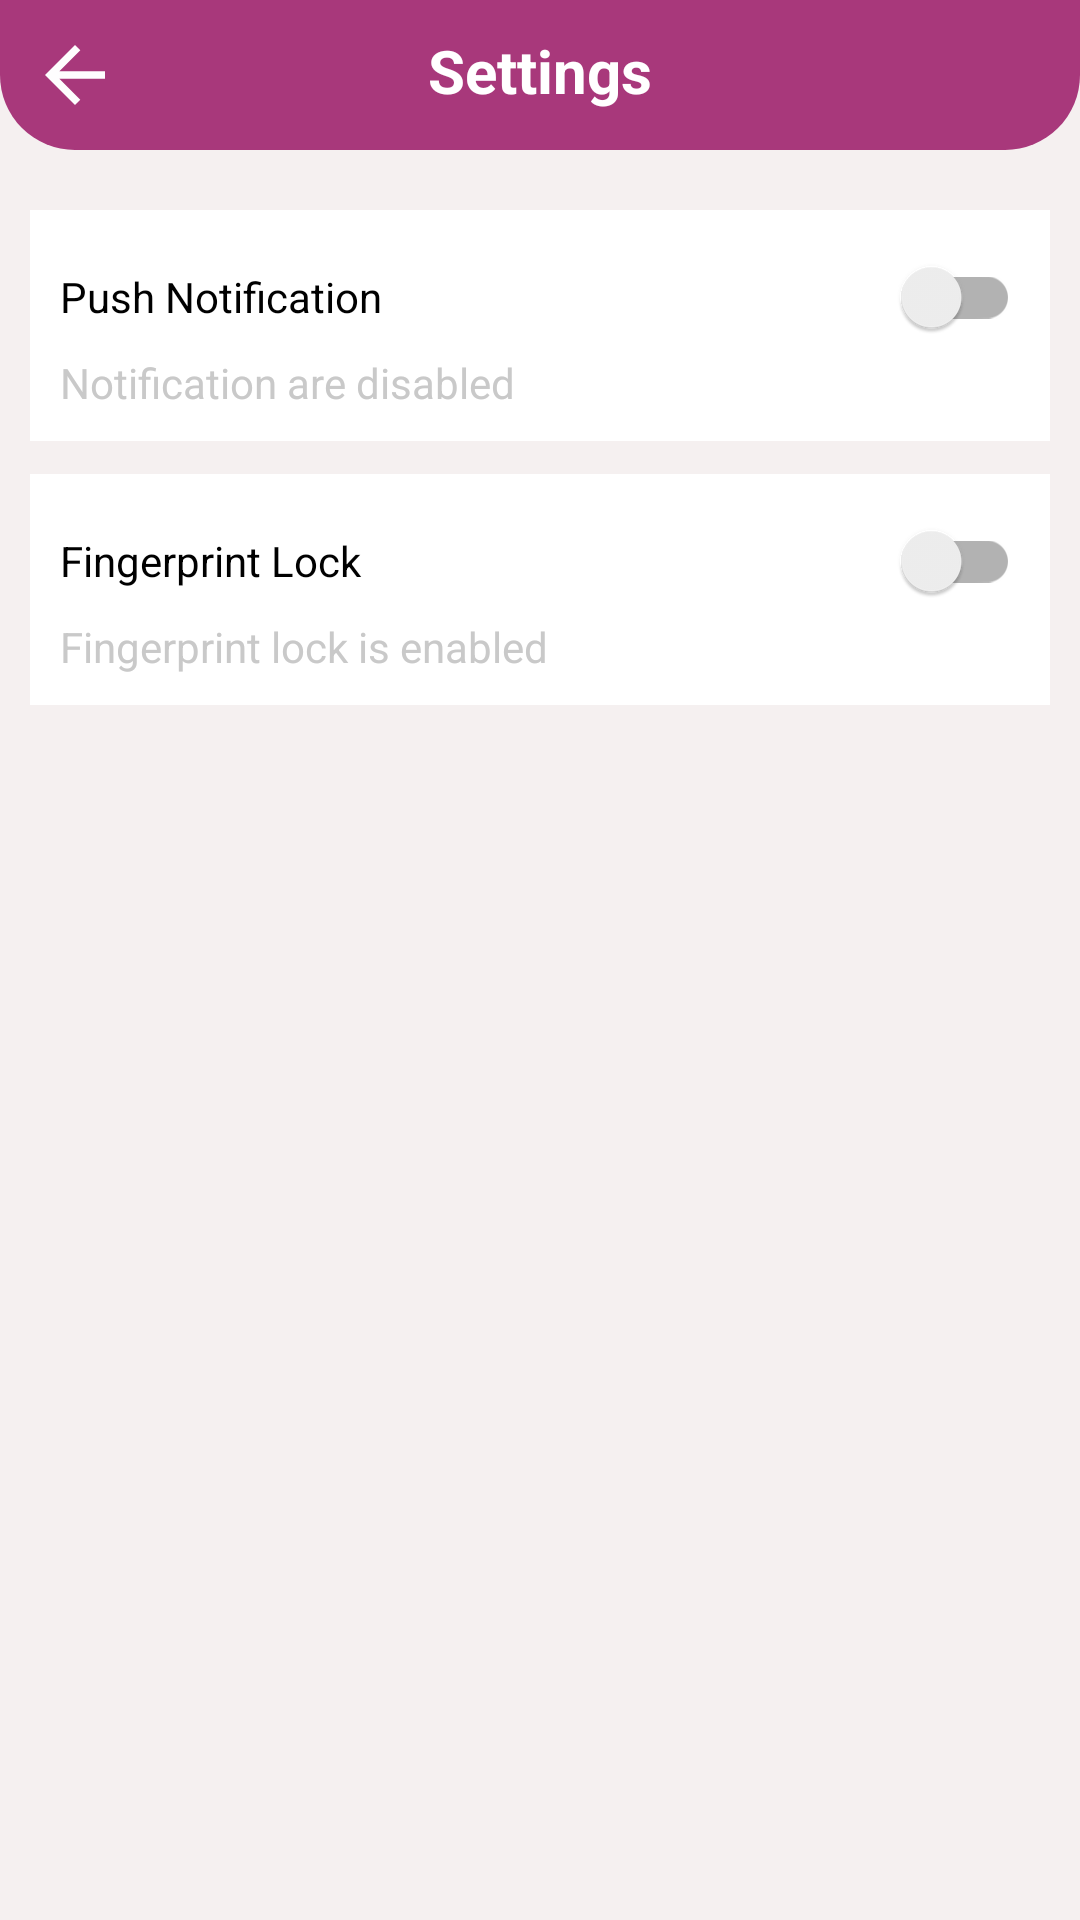

Android layout source for this screen:
<!-- AndroidManifest.xml: application theme Theme.EMart -->
<!-- res/layout/activity_settings.xml -->
<?xml version="1.0" encoding="utf-8"?>
<RelativeLayout xmlns:android="http://schemas.android.com/apk/res/android"
    xmlns:app="http://schemas.android.com/apk/res-auto"
    xmlns:tools="http://schemas.android.com/tools"
    android:layout_width="match_parent"
    android:layout_height="match_parent"
    android:background="@color/colorGray00"
    tools:context=".activities.SettingsActivity">

    <RelativeLayout
        android:id="@+id/settingHead"
        android:layout_width="match_parent"
        android:layout_height="wrap_content"
        android:background="@drawable/shape_rect01"
        android:padding="10dp">

        <ImageButton
            android:id="@+id/backBtn"
            android:layout_width="30dp"
            android:layout_height="30dp"
            android:background="@drawable/ic_back_white" />

        <TextView
            android:layout_width="wrap_content"
            android:layout_height="wrap_content"
            android:layout_centerHorizontal="true"
            android:text="Settings"
            android:textColor="@color/white"
            android:textSize="20sp"
            android:textStyle="bold" />

    </RelativeLayout>

    <RelativeLayout
        android:id="@+id/pushNotification"
        android:layout_width="match_parent"
        android:layout_height="wrap_content"
        android:layout_marginTop="20dp"
        android:layout_marginLeft="10dp"
        android:layout_marginRight="10dp"
        android:background="@drawable/shape_rect02"
        android:backgroundTint="@color/colorGray00"
        android:layout_below="@id/settingHead">

        <androidx.appcompat.widget.SwitchCompat
            android:id="@+id/fcmSwitch"
            android:layout_width="match_parent"
            android:layout_height="wrap_content"
            android:background="@color/white"
            android:paddingEnd="10dp"
            android:paddingStart="10dp"
            android:paddingTop="10dp"
            android:text="Push Notification"
            android:textColor="@color/colorBlack" />

        <TextView
            android:id="@+id/notificationStatusTv"
            android:layout_width="match_parent"
            android:layout_height="wrap_content"
            android:layout_below="@id/fcmSwitch"
            android:background="@color/white"
            android:paddingBottom="10dp"
            android:paddingEnd="10dp"
            android:paddingStart="10dp"
            android:text="Notification are disabled"
            android:textColor="@color/colorGray01" />

        <View
            android:layout_width="match_parent"
            android:layout_height="1dp"
            android:background="@color/colorGray00"
            android:layout_below="@id/notificationStatusTv"/>

    </RelativeLayout>

    <RelativeLayout
        android:id="@+id/fingerprint"
        android:layout_width="match_parent"
        android:layout_height="wrap_content"
        android:layout_marginTop="10dp"
        android:layout_marginLeft="10dp"
        android:layout_marginRight="10dp"
        android:layout_below="@id/pushNotification">

        <androidx.appcompat.widget.SwitchCompat
            android:id="@+id/fingerprintEnableSwitch"
            android:layout_width="match_parent"
            android:layout_height="wrap_content"
            android:background="@color/white"
            android:paddingEnd="10dp"
            android:paddingStart="10dp"
            android:paddingTop="10dp"
            android:text="Fingerprint Lock"
            android:textColor="@color/colorBlack" />

        <TextView
            android:id="@+id/fingerprintStatusTv"
            android:layout_width="match_parent"
            android:layout_height="wrap_content"
            android:layout_below="@id/fingerprintEnableSwitch"
            android:background="@color/white"
            android:paddingBottom="10dp"
            android:paddingEnd="10dp"
            android:paddingStart="10dp"
            android:text="Fingerprint lock is enabled"
            android:textColor="@color/colorGray01" />

        <View
            android:layout_width="match_parent"
            android:layout_height="1dp"
            android:background="@color/colorGray00"
            android:layout_below="@id/fingerprintStatusTv"/>

    </RelativeLayout>

</RelativeLayout>
<!-- resources referenced by this layout -->
<resources>
  <color name="colorBlack">#000</color>
  <color name="colorGray00">#f5f0f0</color>
  <color name="colorGray01">#c9c9c9</color>
  <color name="white">#FFFFFFFF</color>
  <!-- drawable ic_back_white (drawable) -->
  <vector android:alpha="0.99" android:autoMirrored="true"
      android:height="24dp" android:tint="#FFFFFF"
      android:viewportHeight="24" android:viewportWidth="24"
      android:width="24dp" xmlns:android="http://schemas.android.com/apk/res/android">
      <path android:fillColor="@android:color/white" android:pathData="M20,11H7.83l5.59,-5.59L12,4l-8,8 8,8 1.41,-1.41L7.83,13H20v-2z"/>
  </vector>
  <!-- drawable shape_rect01 (drawable) -->
  <?xml version="1.0" encoding="utf-8"?>
  <shape xmlns:android="http://schemas.android.com/apk/res/android"
      android:shape="rectangle">
  
      <solid android:color="@color/colorPrimaryDark"/>
      <corners android:bottomLeftRadius="25dp"
          android:bottomRightRadius="25dp"/>
  
  </shape>
  <!-- drawable shape_rect02 (drawable) -->
  <?xml version="1.0" encoding="utf-8"?>
  <shape xmlns:android="http://schemas.android.com/apk/res/android"
      android:shape="rectangle">
  
      <solid android:color="@color/white"/>
  
      <corners android:radius="20dp"/>
      <stroke android:color="@color/colorGray01"
          android:width="1dp"/>
  
  </shape>
  <style name="Theme.EMart" parent="Theme.MaterialComponents.DayNight.NoActionBar">
          
          <item name="colorPrimary">@color/colorPrimary</item>
          <item name="colorPrimaryVariant">@color/colorPrimaryDark</item>
          <item name="colorOnPrimary">@color/colorAccent</item>
          
          <item name="colorSecondary">@color/colorPrimary</item>
          <item name="colorSecondaryVariant">@color/colorPrimaryDark</item>
          <item name="colorOnSecondary">@color/colorAccent</item>
          
          <item name="android:statusBarColor" tools:targetApi="l">?attr/colorPrimaryVariant</item>
          
          <item name="windowActionBar">false</item>
          <item name="windowNoTitle">true</item>
      </style>
  <color name="colorPrimaryDark">#a8387b</color>
  <color name="colorPrimary">#a8387b</color>
  <color name="colorAccent">#a8387b</color>
</resources>
